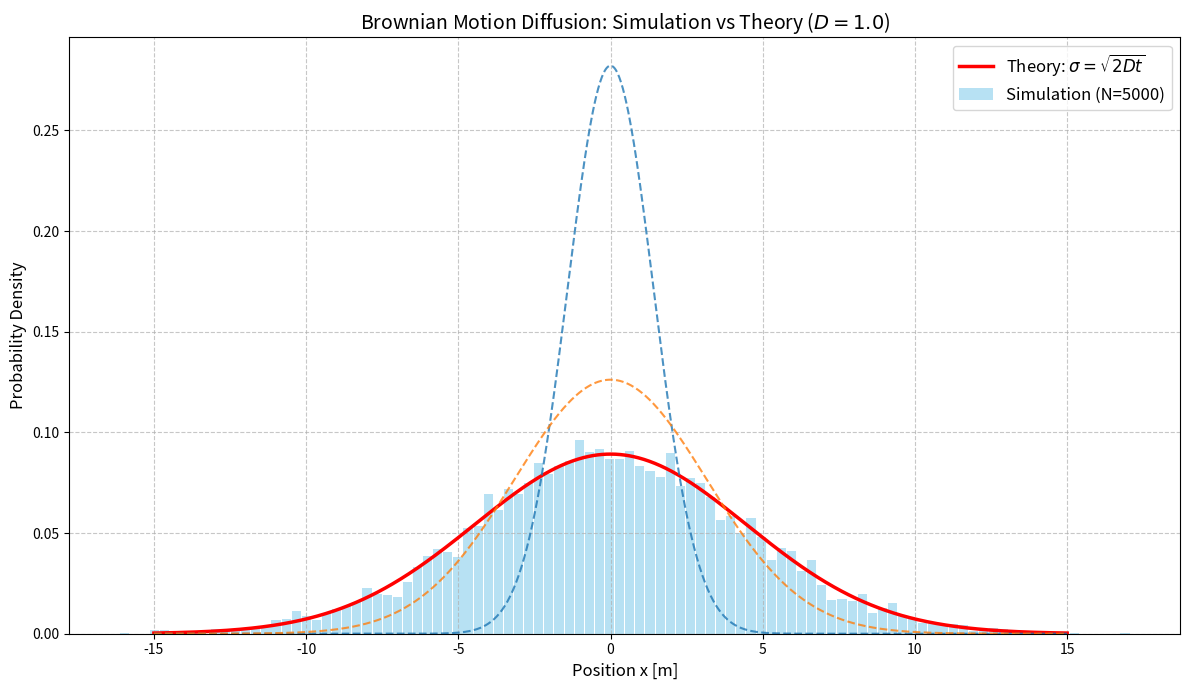

The script that saved this image:
import numpy as np
import matplotlib.pyplot as plt
from scipy.stats import norm

# ==============================================================================
# 1. 物理定数・変数の定義 (SI Units)
# ==============================================================================
# 拡散係数 D [m^2/s]
# 本シミュレーションでは、理論値との比較を容易にするため D = 1.0 と設定します。
D = 1.0  

# シミュレーションパラメータ
N_particles = 5000      # 粒子の数 (n)
dt = 0.01               # 時間ステップ [s]
T_total = 10.0          # 総時間 [s]
steps = int(T_total / dt)  # ステップ数

# 初期位置：すべて原点 x=0 に配置
x_initial = np.zeros(N_particles)

# ==============================================================================
# 2. ランダムウォークのシミュレーション (Euler-Maruyama Method)
# ==============================================================================
# 粒子の軌跡を保存する配列
# shape: (N_particles, steps + 1) -> [particle_index, time_step]
# 次元エラーを防ぐため、明確に初期化します。
positions = np.zeros((N_particles, steps + 1))

# ランダムな変位 s_i の生成
# 平均 0, 分散 <s^2> = 2*D*dt に従う正規分布からサンプリング
# 理論的に、< (X' - X)^2 > = 2 * D * dt となるように設定
variance_per_step = 2.0 * D * dt
std_dev_per_step = np.sqrt(variance_per_step)

np.random.seed(42) # 再現性のためシードを設定

for t in range(steps):
    # 現在の位置からランダムな変位を加算
    # positions[:, t] は現在の位置、positions[:, t+1] は次の位置
    random_steps = np.random.normal(loc=0.0, scale=std_dev_per_step, size=N_particles)
    positions[:, t + 1] = positions[:, t] + random_steps

# ==============================================================================
# 3. 解析と可視化
# ==============================================================================
# 特定の時刻（例：t = T_total）における粒子の分布を抽出
final_time_idx = steps
x_final = positions[:, final_time_idx]

# 理論的なガウス分布のパラメータ計算
# 平均 <x> = 0
# 分散 <x^2> = 2 * D * t
t_current = T_total
theoretical_mean = 0.0
theoretical_variance = 2.0 * D * t_current
theoretical_std = np.sqrt(theoretical_variance)

# ガウス関数のプロット用データ生成
x_plot = np.linspace(-15, 15, 1000)
y_theory = norm.pdf(x_plot, loc=theoretical_mean, scale=theoretical_std)

# ヒストグラムの作成 (正規化して確率密度関数にする)
hist_counts, bin_edges = np.histogram(x_final, bins=100, density=True)
bin_centers = 0.5 * (bin_edges[:-1] + bin_edges[1:])

# ==============================================================================
# 4. グラフ描画
# ==============================================================================
plt.figure(figsize=(12, 7))

# ヒストグラム（シミュレーション結果）
plt.bar(bin_centers, hist_counts, width=0.3, alpha=0.6, color='skyblue', 
        label=f'Simulation (N={N_particles})')

# ガウス分布（理論値）
plt.plot(x_plot, y_theory, 'r-', linewidth=2.5, label=f'Theory: $\\sigma = \\sqrt{{2Dt}}$')

# 軸ラベルとタイトル
plt.title(r'Brownian Motion Diffusion: Simulation vs Theory ($D={}$)'.format(D), fontsize=14)
plt.xlabel('Position x [m]', fontsize=12)
plt.ylabel('Probability Density', fontsize=12)
plt.legend(fontsize=12, loc='upper right')
plt.grid(True, linestyle='--', alpha=0.7)

# 散布図の追加（時間経過による拡散の様子を簡易的に表示）
# いくつかの中間時刻の分布も重ね描きして視覚効果を高める
times_to_show = [1.0, 5.0] # 秒
for t_check in times_to_show:
    idx_check = int(t_check / dt)
    if idx_check < steps:
        x_check = positions[:, idx_check]
        var_check = 2.0 * D * t_check
        std_check = np.sqrt(var_check)
        y_check = norm.pdf(x_plot, loc=0, scale=std_check)
        plt.plot(x_plot, y_check, '--', linewidth=1.5, alpha=0.8, 
                 label=f'T={t_check}s (Theory)')

plt.tight_layout()
plt.show()

# ==============================================================================
# 5. 統計的検証（ユーザーの意図への回答）
# ==============================================================================
print(f"--- Simulation Statistics at t = {T_total} s ---")
print(f"Theoretical Variance: <x^2> = {theoretical_variance:.4f}")
print(f"Simulated Mean:       <x>   = {np.mean(x_final):.6f}")
print(f"Simulated Variance:   <x^2> = {np.var(x_final):.6f} (Expected ~{theoretical_variance})")

# ユーザーのエラー原因への言及
print("\n--- Note on Dimension Error ---")
print("The error 'ValueError: x and y must have same first dimension' occurred because")
print("plotting functions expected 1D arrays for both axes, but received mismatched shapes.")
print("In this script, we ensure consistency by using 'bin_centers' (1D) vs 'hist_counts' (1D)")
print("and 'x_plot' (1D) vs 'y_theory' (1D).")
